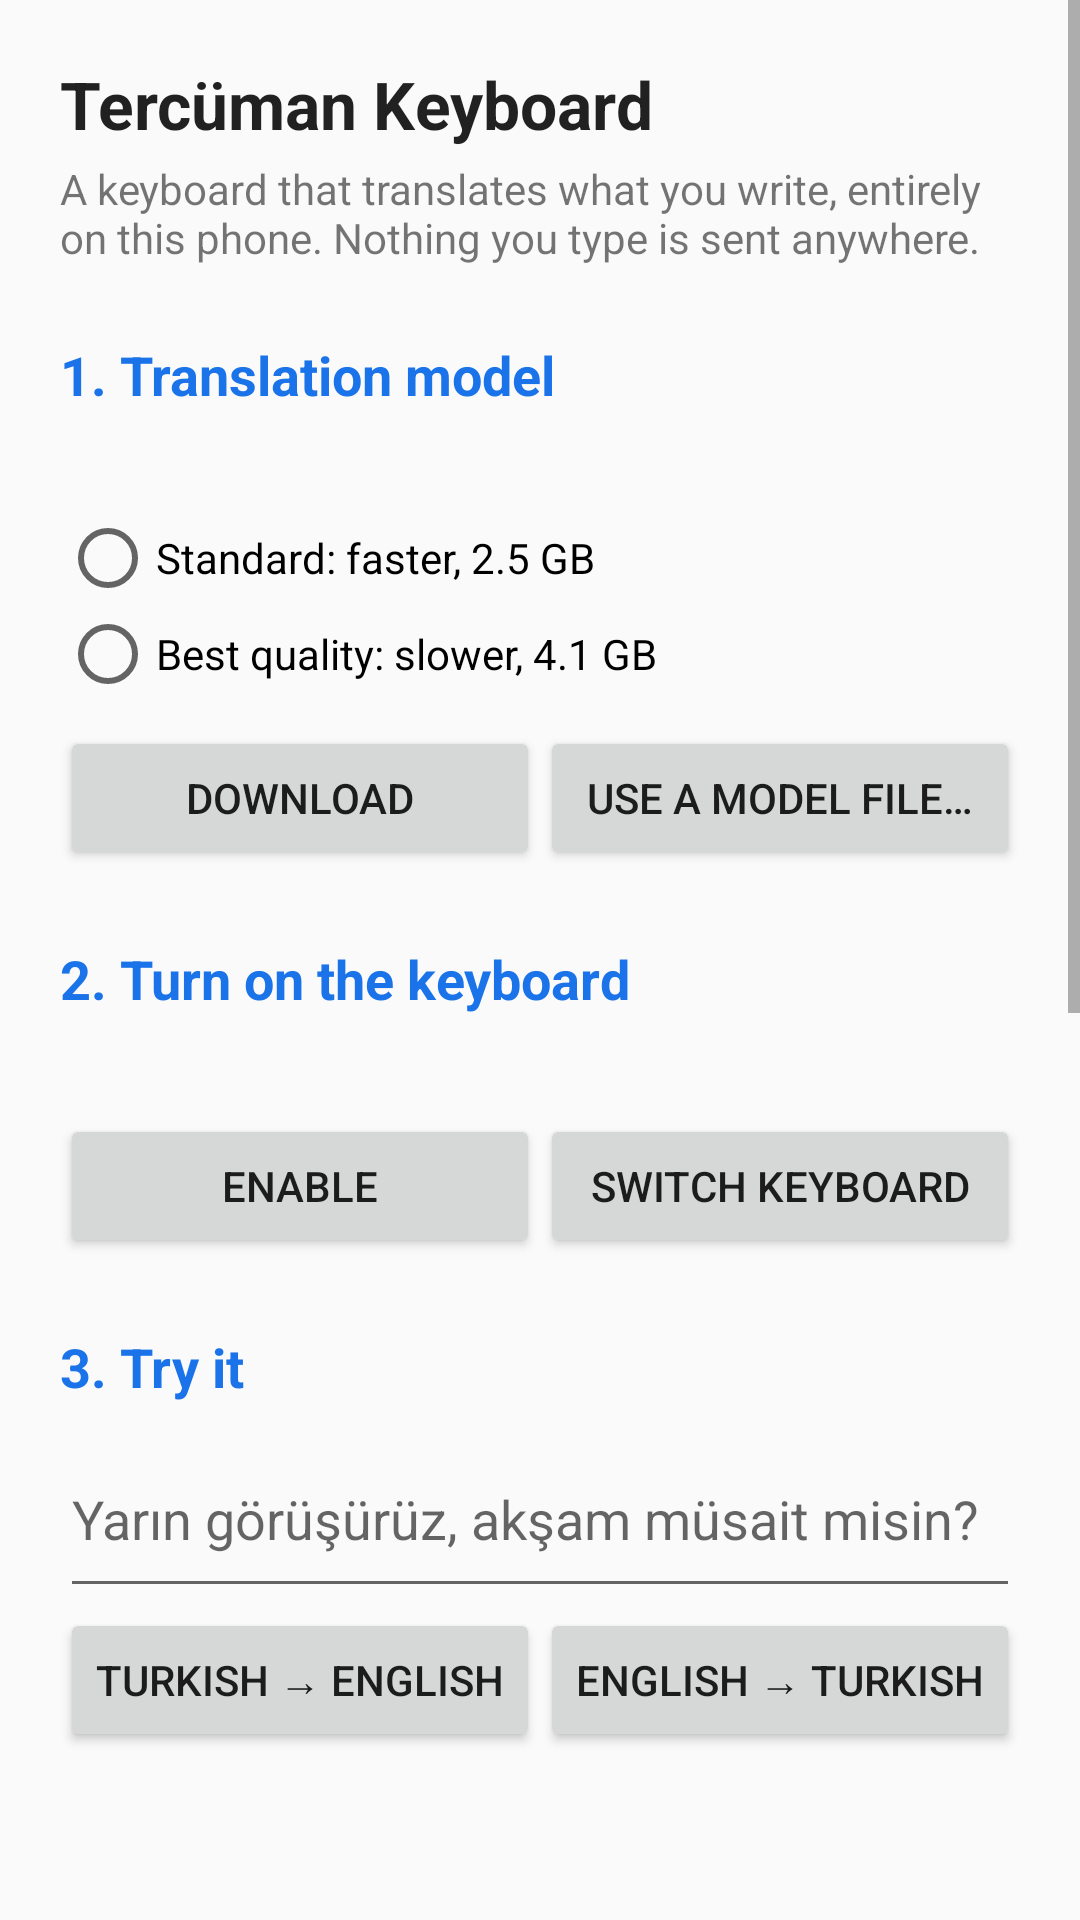

Reconstruct the res/layout file that produces this screen, plus the resources it refers to.
<!-- AndroidManifest.xml: application theme AppTheme -->
<!-- res/layout/activity_setup.xml -->
<?xml version="1.0" encoding="utf-8"?>
<ScrollView xmlns:android="http://schemas.android.com/apk/res/android"
    android:id="@+id/scroll"
    android:layout_width="match_parent"
    android:layout_height="match_parent"
    android:fillViewport="true">

    <LinearLayout
        android:layout_width="match_parent"
        android:layout_height="wrap_content"
        android:orientation="vertical"
        android:padding="20dp">

        <TextView
            android:layout_width="wrap_content"
            android:layout_height="wrap_content"
            android:text="@string/app_name"
            android:textAppearance="?android:attr/textAppearanceLarge"
            android:textStyle="bold" />

        <TextView
            android:layout_width="wrap_content"
            android:layout_height="wrap_content"
            android:layout_marginTop="4dp"
            android:text="@string/setup_intro" />

        <TextView style="@style/SectionTitle" android:text="@string/setup_model_title" />

        <TextView
            android:id="@+id/modelStatus"
            android:layout_width="match_parent"
            android:layout_height="wrap_content" />

        <RadioGroup
            android:id="@+id/modelChoice"
            android:layout_width="match_parent"
            android:layout_height="wrap_content"
            android:layout_marginTop="8dp">

            <RadioButton
                android:id="@+id/modelStandard"
                android:layout_width="match_parent"
                android:layout_height="wrap_content"
                android:text="@string/model_standard" />

            <RadioButton
                android:id="@+id/modelHigh"
                android:layout_width="match_parent"
                android:layout_height="wrap_content"
                android:text="@string/model_high" />
        </RadioGroup>

        <ProgressBar
            android:id="@+id/modelProgress"
            style="?android:attr/progressBarStyleHorizontal"
            android:layout_width="match_parent"
            android:layout_height="wrap_content"
            android:layout_marginTop="8dp"
            android:max="1000"
            android:visibility="gone" />

        <LinearLayout
            android:layout_width="match_parent"
            android:layout_height="wrap_content"
            android:layout_marginTop="8dp"
            android:orientation="horizontal">

            <Button
                android:id="@+id/downloadBtn"
                android:layout_width="0dp"
                android:layout_height="wrap_content"
                android:layout_weight="1"
                android:text="@string/download" />

            <Button
                android:id="@+id/importBtn"
                android:layout_width="0dp"
                android:layout_height="wrap_content"
                android:layout_weight="1"
                android:text="@string/import_model" />
        </LinearLayout>

        <TextView style="@style/SectionTitle" android:text="@string/setup_keyboard_title" />

        <TextView
            android:id="@+id/imeStatus"
            android:layout_width="match_parent"
            android:layout_height="wrap_content" />

        <LinearLayout
            android:layout_width="match_parent"
            android:layout_height="wrap_content"
            android:layout_marginTop="8dp"
            android:orientation="horizontal">

            <Button
                android:id="@+id/enableImeBtn"
                android:layout_width="0dp"
                android:layout_height="wrap_content"
                android:layout_weight="1"
                android:text="@string/enable_keyboard" />

            <Button
                android:id="@+id/pickImeBtn"
                android:layout_width="0dp"
                android:layout_height="wrap_content"
                android:layout_weight="1"
                android:text="@string/pick_keyboard" />
        </LinearLayout>

        <TextView style="@style/SectionTitle" android:text="@string/setup_try_title" />

        <EditText
            android:id="@+id/tryInput"
            android:layout_width="match_parent"
            android:layout_height="wrap_content"
            android:hint="@string/try_hint"
            android:inputType="textMultiLine|textCapSentences"
            android:minLines="2" />

        <LinearLayout
            android:layout_width="match_parent"
            android:layout_height="wrap_content"
            android:orientation="horizontal">

            <Button
                android:id="@+id/tryBtn"
                android:layout_width="0dp"
                android:layout_height="wrap_content"
                android:layout_weight="1"
                android:text="@string/translate_tr_en" />

            <Button
                android:id="@+id/tryReverseBtn"
                android:layout_width="0dp"
                android:layout_height="wrap_content"
                android:layout_weight="1"
                android:text="@string/translate_en_tr" />
        </LinearLayout>

        <TextView
            android:id="@+id/tryOutput"
            android:layout_width="match_parent"
            android:layout_height="wrap_content"
            android:layout_marginTop="8dp"
            android:textIsSelectable="true"
            android:textSize="16sp" />

        <TextView
            android:id="@+id/tryInfo"
            android:layout_width="match_parent"
            android:layout_height="wrap_content"
            android:alpha="0.6"
            android:textSize="12sp" />

        <TextView style="@style/SectionTitle" android:text="@string/settings_title" />

        <TextView
            android:id="@+id/threadsLabel"
            android:layout_width="match_parent"
            android:layout_height="wrap_content" />

        <SeekBar
            android:id="@+id/threadsSeek"
            android:layout_width="match_parent"
            android:layout_height="wrap_content"
            android:max="10" />

        <TextView
            android:id="@+id/keepLabel"
            android:layout_width="match_parent"
            android:layout_height="wrap_content"
            android:layout_marginTop="8dp" />

        <SeekBar
            android:id="@+id/keepSeek"
            android:layout_width="match_parent"
            android:layout_height="wrap_content"
            android:max="29" />

        <Switch
            android:id="@+id/numberRowSwitch"
            android:layout_width="match_parent"
            android:layout_height="wrap_content"
            android:layout_marginTop="8dp"
            android:text="@string/number_row" />

        <Switch
            android:id="@+id/suggestionsSwitch"
            android:layout_width="match_parent"
            android:layout_height="wrap_content"
            android:layout_marginTop="8dp"
            android:text="@string/suggestions" />

        <Switch
            android:id="@+id/autocorrectSwitch"
            android:layout_width="match_parent"
            android:layout_height="wrap_content"
            android:layout_marginTop="8dp"
            android:text="@string/autocorrect" />

        <Switch
            android:id="@+id/turkishQSwitch"
            android:layout_width="match_parent"
            android:layout_height="wrap_content"
            android:layout_marginTop="8dp"
            android:text="@string/turkish_q_layout" />

        <Switch
            android:id="@+id/vibrateSwitch"
            android:layout_width="match_parent"
            android:layout_height="wrap_content"
            android:layout_marginTop="8dp"
            android:text="@string/vibrate" />

        <Button
            android:id="@+id/deleteModelBtn"
            android:layout_width="wrap_content"
            android:layout_height="wrap_content"
            android:layout_marginTop="8dp"
            android:text="@string/delete_model" />

        <LinearLayout
            android:id="@+id/errorSection"
            android:layout_width="match_parent"
            android:layout_height="wrap_content"
            android:orientation="vertical"
            android:visibility="gone">

            <TextView
                style="@style/SectionTitle"
                android:text="@string/last_error_title" />

            <TextView
                android:id="@+id/errorText"
                android:layout_width="match_parent"
                android:layout_height="wrap_content"
                android:fontFamily="monospace"
                android:maxLines="12"
                android:scrollbars="vertical"
                android:textIsSelectable="true"
                android:textSize="11sp" />

            <LinearLayout
                android:layout_width="match_parent"
                android:layout_height="wrap_content"
                android:orientation="horizontal">

                <Button
                    android:id="@+id/errorCopyBtn"
                    android:layout_width="0dp"
                    android:layout_height="wrap_content"
                    android:layout_weight="1"
                    android:text="@string/panel_copy" />

                <Button
                    android:id="@+id/errorClearBtn"
                    android:layout_width="0dp"
                    android:layout_height="wrap_content"
                    android:layout_weight="1"
                    android:text="@string/clear" />
            </LinearLayout>
        </LinearLayout>

        <TextView
            android:layout_width="match_parent"
            android:layout_height="wrap_content"
            android:layout_marginTop="24dp"
            android:alpha="0.6"
            android:autoLink="web"
            android:text="@string/about"
            android:textSize="12sp" />
    </LinearLayout>
</ScrollView>
<!-- resources referenced by this layout -->
<resources>
  <string name="about">Translation model: TranslateGemma 4B by Google, provided under the Gemma Terms of Use (https://ai.google.dev/gemma/terms). Inference: llama.cpp (MIT licence). Word lists: FrequencyWords by Hermit Dave, from OpenSubtitles (CC BY SA 4.0). Tip: Clipboard pastes the copied text translated in the selected direction. Hold it to paste the text unchanged. In any app you can also select text and choose \"Translate (Tercüman)\" from the menu.</string>
  <string name="app_name">Tercüman Keyboard</string>
  <string name="autocorrect">Autocorrect: fix typos and add missing Turkish letters when you press space (press backspace right after to undo)</string>
  <string name="clear">Clear</string>
  <string name="delete_model">Delete model</string>
  <string name="download">Download</string>
  <string name="enable_keyboard">Enable</string>
  <string name="import_model">Use a model file…</string>
  <string name="last_error_title">Last problem</string>
  <string name="model_high">Best quality: slower, 4.1 GB</string>
  <string name="model_standard">Standard: faster, 2.5 GB</string>
  <string name="number_row">Number row</string>
  <string name="panel_copy">Copy</string>
  <string name="pick_keyboard">Switch keyboard</string>
  <string name="settings_title">Settings</string>
  <string name="setup_intro">A keyboard that translates what you write, entirely on this phone. Nothing you type is sent anywhere.</string>
  <string name="setup_keyboard_title">2. Turn on the keyboard</string>
  <string name="setup_model_title">1. Translation model</string>
  <string name="setup_try_title">3. Try it</string>
  <string name="suggestions">Word suggestions above the keys (hold a suggestion to forget it)</string>
  <string name="translate_en_tr">English → Turkish</string>
  <string name="translate_tr_en">Turkish → English</string>
  <string name="try_hint">Yarın görüşürüz, akşam müsait misin?</string>
  <string name="turkish_q_layout">Turkish Q layout with separate ğ ü ş ı ö ç keys (off: QWERTY, hold u for ü, s for ş and so on)</string>
  <string name="vibrate">Vibrate on key press</string>
  <style name="SectionTitle">
          <item name="android:layout_width">match_parent</item>
          <item name="android:layout_height">wrap_content</item>
          <item name="android:layout_marginTop">24dp</item>
          <item name="android:layout_marginBottom">6dp</item>
          <item name="android:textSize">18sp</item>
          <item name="android:textStyle">bold</item>
          <item name="android:textColor">?android:attr/colorAccent</item>
      </style>
  <style name="AppTheme" parent="android:Theme.Material.Light.DarkActionBar">
          <item name="android:colorAccent">#1A73E8</item>
          <item name="android:colorPrimary">#1A73E8</item>
          <item name="android:colorPrimaryDark">#1557B0</item>
      </style>
</resources>
